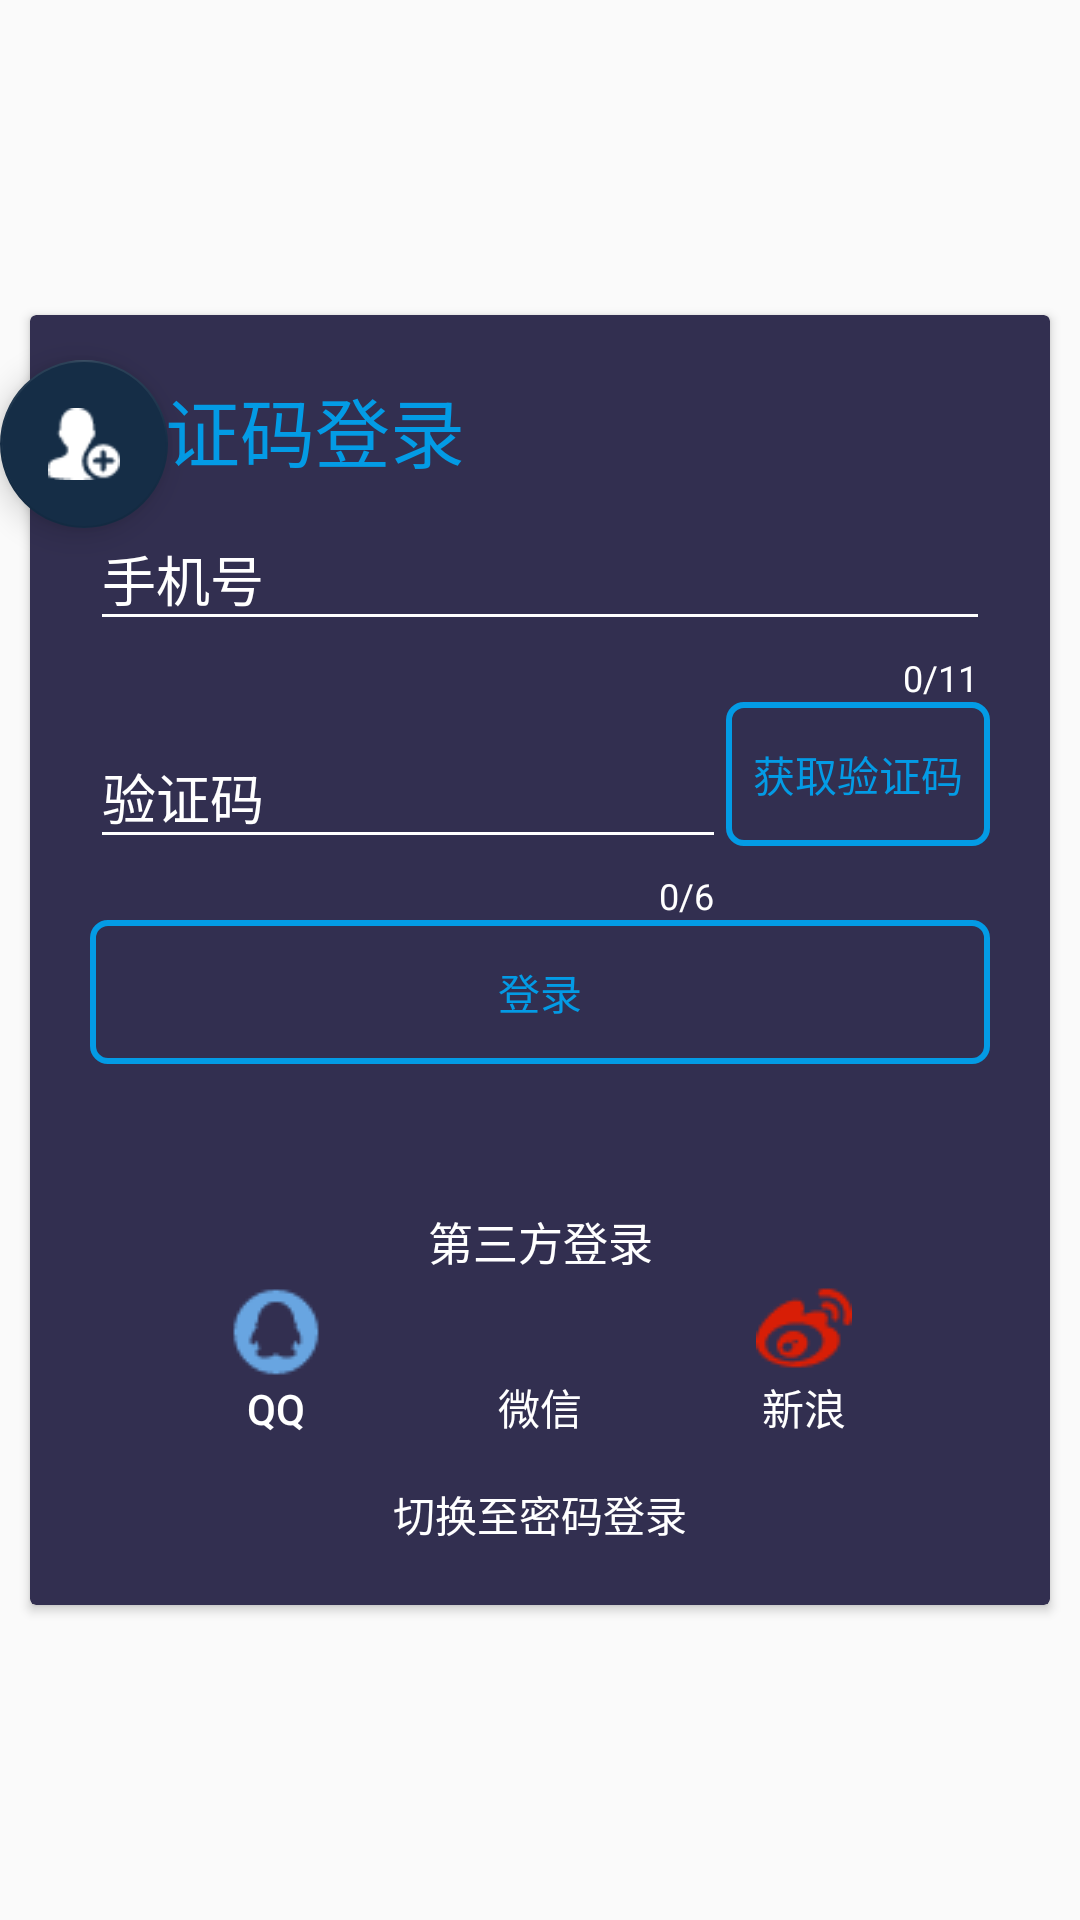

Write the Android layout XML for this screen, with the resource values it uses.
<!-- AndroidManifest.xml: application theme MyTheme -->
<!-- res/layout/activity_verifycodelogin.xml -->
<?xml version="1.0" encoding="utf-8"?>
<RelativeLayout xmlns:android="http://schemas.android.com/apk/res/android"
    xmlns:app="http://schemas.android.com/apk/res-auto"
    xmlns:tools="http://schemas.android.com/tools"
    android:layout_width="match_parent"
    android:layout_height="match_parent"
    android:background="@color/transparent"
    tools:context="com.demo.yetote.cubegame.VerifyCodeLoginActivity">


    <android.support.design.widget.FloatingActionButton
        android:id="@+id/verifyCodeLogin_fab"
        android:layout_width="wrap_content"
        android:layout_height="wrap_content"
        android:layout_alignParentStart="true"
        android:layout_marginTop="120dp"
        android:src="@drawable/register"
        android:transitionName="loginFab"
        app:backgroundTint="@color/colorPrimary" />

    <android.support.v7.widget.CardView
        android:id="@+id/verifyCodeLogin_cardView"
        android:layout_width="match_parent"
        android:layout_height="430dp"
        android:layout_centerInParent="true"
        android:layout_marginEnd="10dp"
        android:layout_marginStart="10dp"
        app:cardBackgroundColor="@color/verifyLoginColor">


        <RelativeLayout
            android:layout_width="match_parent"
            android:layout_height="match_parent"
            android:padding="20dp">

            <TextView
                android:id="@+id/verifyCodeLogin_symbol"
                android:layout_width="match_parent"
                android:layout_height="wrap_content"
                android:layout_alignParentTop="true"
                android:text="@string/verifyCode_login"
                android:textColor="@color/textColor"
                android:textSize="25sp" />

            <android.support.design.widget.TextInputLayout
                android:id="@+id/verifyCodeLogin_tel_et_inputLayout"
                android:layout_width="match_parent"
                android:layout_height="wrap_content"
                android:layout_below="@id/verifyCodeLogin_symbol"
                android:hint="@string/tel"
                android:textColorHint="@color/white"
                app:counterEnabled="true"
                app:counterMaxLength="11"
                app:counterOverflowTextAppearance="@style/MyTextInputLayoutCountOverFlowStyle"
                app:counterTextAppearance="@style/MyTextInputLayoutCountStyle"
                app:errorEnabled="true"
                app:errorTextAppearance="@style/MyTextInputLayoutErrorStyle"
                app:hintEnabled="true">

                <EditText
                    android:id="@+id/verifyCodeLogin_tel_et"
                    android:layout_width="match_parent"
                    android:layout_height="match_parent"
                    android:inputType="number"
                    android:textColor="@color/white" />
            </android.support.design.widget.TextInputLayout>

            <android.support.design.widget.TextInputLayout
                android:id="@+id/verifyCodeLogin_verifyCode_et_inputLayout"
                android:layout_width="match_parent"
                android:layout_height="wrap_content"
                android:layout_alignParentStart="true"
                android:layout_below="@id/verifyCodeLogin_tel_et_inputLayout"
                android:layout_toStartOf="@id/verifyCodeLogin_getVerifyCode_btn"
                android:hint="@string/verify_code"
                android:textColorHint="@color/white"
                app:counterEnabled="true"
                app:counterMaxLength="6"
                app:counterOverflowTextAppearance="@style/MyTextInputLayoutCountOverFlowStyle"
                app:counterTextAppearance="@style/MyTextInputLayoutCountStyle"
                app:errorTextAppearance="@style/MyTextInputLayoutErrorStyle"
                app:hintEnabled="true">

                <EditText
                    android:id="@+id/verifyCodeLogin_verifyCode_et"
                    android:layout_width="match_parent"
                    android:layout_height="match_parent"
                    android:inputType="number"
                    android:textColor="@color/white" />
            </android.support.design.widget.TextInputLayout>

            <Button
                android:id="@+id/verifyCodeLogin_getVerifyCode_btn"
                android:layout_width="wrap_content"
                android:layout_height="wrap_content"
                android:layout_alignParentEnd="true"
                android:layout_below="@id/verifyCodeLogin_tel_et_inputLayout"
                android:background="@drawable/get_verifycode_btn_background"
                android:text="@string/get_verifyCode"
                android:textColor="@color/textColor" />

            <Button
                android:id="@+id/verifyCodeLogin_sure"
                android:layout_width="match_parent"
                android:layout_height="wrap_content"
                android:layout_alignParentEnd="true"
                android:layout_below="@id/verifyCodeLogin_verifyCode_et_inputLayout"
                android:background="@drawable/get_verifycode_btn_background"
                android:text="@string/login"
                android:textColor="@color/textColor" />

            <include
                android:id="@+id/verifyCodeLogin_other_login"
                layout="@layout/layout_other_login"
                android:layout_width="wrap_content"
                android:layout_height="wrap_content"
                android:layout_above="@id/verifyCodeLogin_to_pwdLogin"
                android:layout_marginBottom="10dp"
                android:layout_marginTop="2dp" />

            <TextView
                android:id="@+id/verifyCodeLogin_to_pwdLogin"
                android:layout_width="match_parent"
                android:layout_height="wrap_content"
                android:layout_alignParentBottom="true"
                android:layout_marginTop="5dp"
                android:background="@color/transparent"
                android:gravity="center"
                android:text="@string/toPwdLogin"
                android:textColor="@color/white" />
        </RelativeLayout>
    </android.support.v7.widget.CardView>

</RelativeLayout>
<!-- res/layout/layout_other_login.xml (included above) -->
<?xml version="1.0" encoding="utf-8"?>
<RelativeLayout xmlns:android="http://schemas.android.com/apk/res/android"
    android:layout_width="wrap_content"
    android:layout_height="wrap_content"
    android:layout_gravity="center"
    android:layout_margin="2dp"
    android:orientation="horizontal">

    <TextView
        android:gravity="center"
        android:textSize="@dimen/contentSize"
        android:id="@+id/other_login_text"
        android:layout_alignParentTop="true"
        android:layout_width="match_parent"
        android:layout_height="wrap_content"
        android:background="@color/transparent"
        android:text="@string/other_login"
        android:layout_margin="2dp"
        android:textColor="@color/white" />

    <LinearLayout
        android:layout_centerHorizontal="true"
        android:layout_below="@id/other_login_text"
        android:layout_width="wrap_content"
        android:layout_height="wrap_content">

        <Button
            android:id="@+id/QQLogin"
            android:layout_width="wrap_content"
            android:layout_height="wrap_content"
            android:background="@color/transparent"
            android:drawableTop="@drawable/qq"
            android:text="@string/QQlogin"
            android:textColor="@color/white" />

        <Button
            android:id="@+id/WeChatLogin"
            android:layout_width="wrap_content"
            android:layout_height="wrap_content"
            android:background="@color/transparent"
            android:drawableTop="@drawable/wechat"
            android:text="@string/wechatlogin"
            android:textColor="@color/white" />

        <Button
            android:id="@+id/SinaLogin"
            android:layout_width="wrap_content"
            android:layout_height="wrap_content"
            android:background="@color/transparent"
            android:drawableTop="@drawable/sina"
            android:text="@string/sinalogin"
            android:textColor="@color/white" />
    </LinearLayout>
</RelativeLayout>
<!-- resources referenced by this layout -->
<resources>
  <color name="colorPrimary">#152d46</color>
  <color name="textColor">#039BE5</color>
  <color name="transparent">#00000000</color>
  <color name="verifyLoginColor">#322F50</color>
  <color name="white">#FFFFFF</color>
  <dimen name="contentSize">15sp</dimen>
  <!-- drawable get_verifycode_btn_background (drawable-v24) -->
  <?xml version="1.0" encoding="utf-8"?>
  <selector>
      <item>
          <shape xmlns:android="http://schemas.android.com/apk/res/android">
              <corners android:radius="5dp" />
              <solid android:color="@color/transparent" />
              <stroke android:width="2dp" android:color="@color/textColor" />
          </shape>
      </item>
  </selector>
  <!-- drawable qq: png bitmap (drawable, 800 bytes) -->
  <!-- drawable register: png bitmap (drawable, 704 bytes) -->
  <!-- drawable sina: png bitmap (drawable-v24, 1041 bytes) -->
  <string name="QQlogin">QQ</string>
  <string name="get_verifyCode">获取验证码</string>
  <string name="login">登录</string>
  <string name="other_login">第三方登录</string>
  <string name="sinalogin">新浪</string>
  <string name="tel">手机号</string>
  <string name="toPwdLogin">切换至密码登录</string>
  <string name="verifyCode_login">验证码登录</string>
  <string name="verify_code">验证码</string>
  <string name="wechatlogin">微信</string>
  <style name="MyTextInputLayoutCountOverFlowStyle" parent="TextAppearance.Design.Counter.Overflow">
          <item name="android:textColor">@color/textColor</item>
      </style>
  <style name="MyTextInputLayoutCountStyle" parent="TextAppearance.Design.Counter">
          <item name="android:textColor">@color/white</item>
      </style>
  <style name="MyTextInputLayoutErrorStyle" parent="TextAppearance.Design.Error">
          <item name="android:textColor">@color/white</item>
      </style>
  <style name="MyTheme" parent="AppTheme">
          <item name="windowNoTitle">true</item>
          <item name="android:windowTranslucentStatus">true</item>
          <item name="android:windowIsTranslucent">true</item>
          
      </style>
  <style name="AppTheme" parent="Theme.AppCompat.DayNight.NoActionBar">
          
          <item name="colorPrimary">@color/cadetblue</item>
          <item name="android:colorControlNormal">@color/white</item>
          <item name="colorControlActivated">@color/white</item>
          <item name="colorControlHighlight">@color/palegreen</item>
          <item name="colorPrimaryDark">@color/cadetblue</item>
          <item name="colorAccent">@color/colorAccent</item>
          
      </style>
  <color name="cadetblue">#5F9EA0</color>
  <color name="palegreen">#98FB98</color>
  <color name="colorAccent">#039BE5</color>
</resources>
